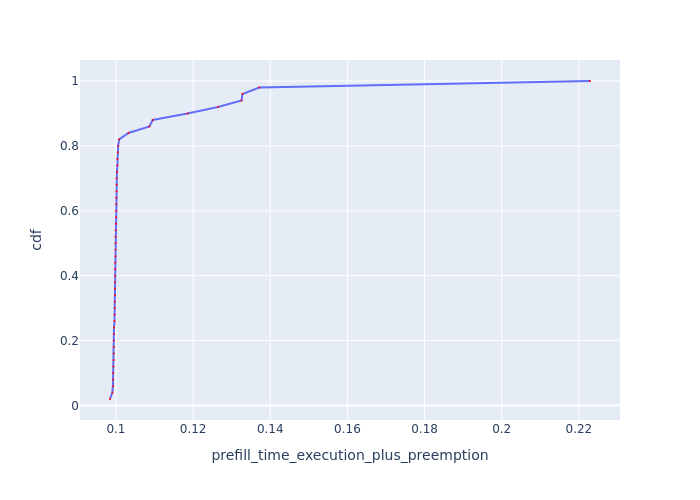

Source data for this figure (header and first rows):
Request Id, prefill_time_execution_plus_preemption, cdf
0_7, 0.09845, 0.02
0_10, 0.09906, 0.04
0_4, 0.09921, 0.06
0_15, 0.09923, 0.08
0_9, 0.0993, 0.1
0_24, 0.09935, 0.12
0_6, 0.09943, 0.14
0_20, 0.09943, 0.16
0_28, 0.09945, 0.18
0_30, 0.09945, 0.2
0_3, 0.09948, 0.22
0_22, 0.09949, 0.24
0_8, 0.09962, 0.26
0_18, 0.09964, 0.28
0_19, 0.09968, 0.3
0_21, 0.0997, 0.32
0_27, 0.09973, 0.34
0_35, 0.09974, 0.36
0_11, 0.09974, 0.38
0_47, 0.09976, 0.4
0_42, 0.09977, 0.42
0_14, 0.0998, 0.44
0_36, 0.09987, 0.46
0_43, 0.09988, 0.48
0_31, 0.09989, 0.5
0_32, 0.09989, 0.52
0_25, 0.09992, 0.54
0_33, 0.09995, 0.56
0_12, 0.1, 0.58
0_40, 0.1001, 0.6
0_41, 0.1001, 0.62
0_5, 0.1001, 0.64
0_39, 0.1001, 0.66
0_37, 0.1002, 0.68
0_29, 0.1002, 0.7
0_38, 0.1002, 0.72
0_49, 0.1004, 0.74
0_46, 0.1004, 0.76
0_17, 0.1005, 0.78
0_44, 0.1006, 0.8
0_23, 0.1008, 0.82
0_26, 0.1032, 0.84
0_13, 0.1087, 0.86
0_48, 0.1095, 0.88
0_34, 0.1186, 0.9
0_45, 0.1264, 0.92
0_2, 0.1326, 0.94
0_1, 0.1328, 0.96
0_16, 0.1372, 0.98
0_0, 0.2229, 1.0
